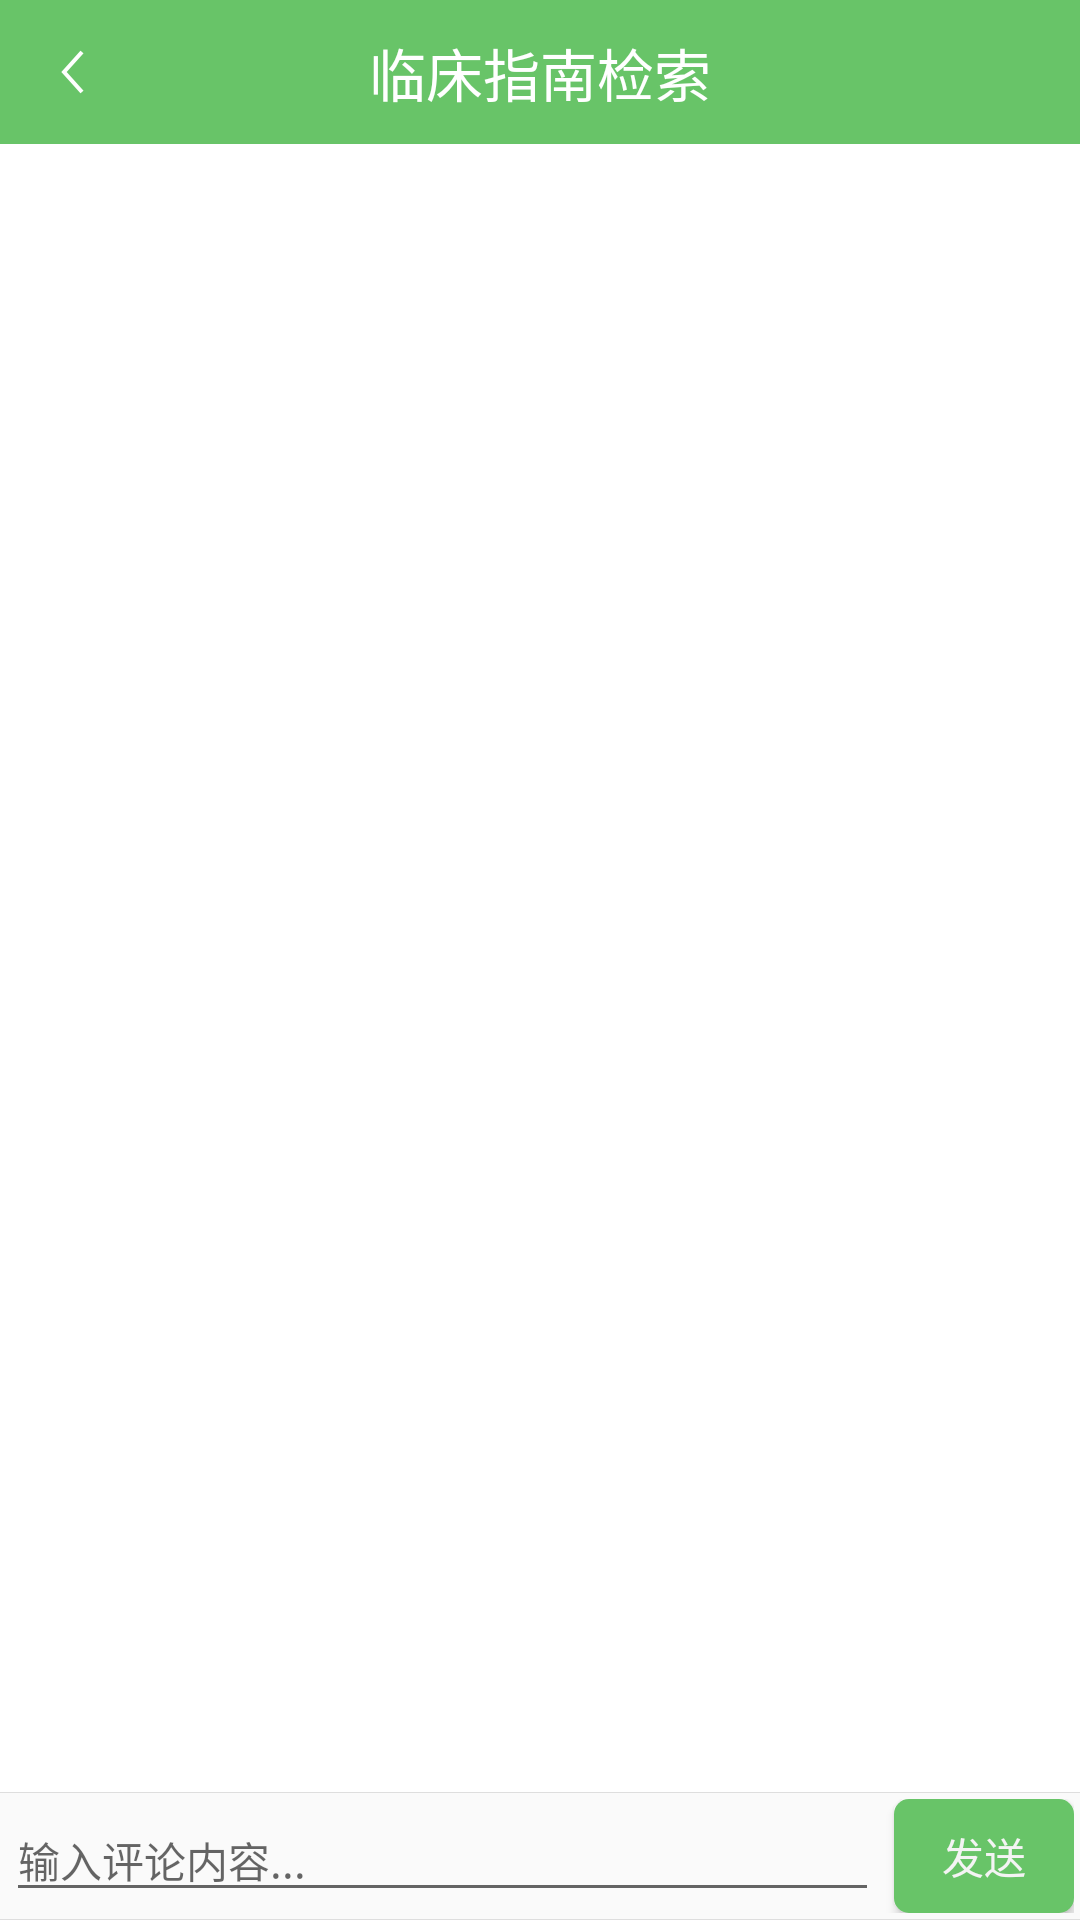

Produce the Android XML layout that renders to this screen, including the resource entries it uses.
<!-- AndroidManifest.xml: application theme AppTheme -->
<!-- res/layout/activity_comment.xml -->
<?xml version="1.0" encoding="utf-8"?>
<LinearLayout xmlns:android="http://schemas.android.com/apk/res/android"
              android:layout_width="match_parent"
              android:layout_height="match_parent"
              android:orientation="vertical">

    <include layout="@layout/common_toolbar"/>

    <LinearLayout
        android:layout_width="match_parent"
        android:layout_height="match_parent"
        android:layout_weight="1"
        android:background="@android:color/white"
        android:orientation="vertical">

        <ListView
            android:id="@+id/comment_listView"
            android:layout_width="match_parent"
            android:layout_height="match_parent"/>

    </LinearLayout>

    <View style="@style/app_style_view_split_hori_gray"/>

    <LinearLayout
        android:layout_width="match_parent"
        android:layout_height="38dp"
        android:layout_margin="2dp"
        android:gravity="center_vertical"
        android:orientation="horizontal">

        <EditText
            android:id="@+id/content_et"
            android:layout_width="match_parent"
            android:layout_height="wrap_content"
            android:layout_weight="1"
            android:hint="输入评论内容..."
            android:textSize="14sp"/>

        <Button
            android:id="@+id/send_btn"
            android:layout_width="60dp"
            android:layout_height="38dp"
            android:layout_marginLeft="5dp"
            android:background="@drawable/common_selector_btn"
            android:text="发送"
            android:textColor="@color/app_bg_gray"/>
    </LinearLayout>

    <View style="@style/app_style_view_split_hori_gray"/>

</LinearLayout>
<!-- res/layout/common_toolbar.xml (included above) -->
<?xml version="1.0" encoding="utf-8"?>
<RelativeLayout xmlns:android="http://schemas.android.com/apk/res/android"
    android:layout_width="match_parent"
    android:layout_height="@dimen/toolbar_height"
    android:background="@color/colorPrimary">

    <ImageButton
        android:id="@+id/back_btn"
        android:layout_width="@dimen/toolbar_height"
        android:layout_height="@dimen/toolbar_height"
        android:layout_alignParentLeft="true"
        android:layout_alignParentStart="true"
        android:background="@android:color/transparent"
        android:padding="14dp"
        android:scaleType="center"
        android:src="@mipmap/ic_back" />

    <TextView
        android:id="@+id/title_tv"
        android:layout_width="wrap_content"
        android:layout_height="wrap_content"
        android:layout_centerInParent="true"
        android:text="@string/app_name"
        android:textColor="@android:color/white"
        android:textSize="19sp" />

    <TextView
        android:id="@+id/right_tv"
        android:layout_width="wrap_content"
        android:layout_height="wrap_content"
        android:layout_alignParentRight="true"
        android:layout_centerVertical="true"
        android:visibility="gone"
        android:layout_marginRight="15dp"
        android:text=""
        android:textColor="@android:color/white"
        android:textSize="15.2sp" />

</RelativeLayout>
<!-- resources referenced by this layout -->
<resources>
  <color name="app_bg_gray">#fff4f4f4</color>
  <color name="colorPrimary">#68c468</color>
  <dimen name="toolbar_height">48.0dip</dimen>
  <!-- drawable common_selector_btn (drawable) -->
  <?xml version="1.0" encoding="utf-8"?>
  <selector xmlns:android="http://schemas.android.com/apk/res/android">
      <item android:state_pressed="true">
          <shape>
              <corners android:radius="5dp" />
              <solid android:color="@color/colorPrimary" />
              <stroke android:width="0dp" />
          </shape>
      </item>
      <item android:state_enabled="false">
          <shape>
              <corners android:radius="5dp" />
              <solid android:color="@color/app_color_gray" />
              <stroke android:width="0dp" />
          </shape>
      </item>
      <item>
          <shape>
              <corners android:radius="5dp" />
              <solid android:color="@color/colorPrimary" />
              <stroke android:width="0dp" />
          </shape>
      </item>
  </selector>
  <!-- mipmap ic_back: png bitmap (mipmap-xxhdpi, 455 bytes) -->
  <string name="app_name">临床指南检索</string>
  <style name="app_style_view_split_hori_gray">
          <item name="android:layout_width">match_parent</item>
          <item name="android:layout_height">1.0px</item>
          <item name="android:background">#ffdedede</item>
      </style>
  <style name="AppTheme" parent="Theme.AppCompat.Light.NoActionBar">
          
          <item name="colorPrimary">@color/colorPrimary</item>
          <item name="colorPrimaryDark">@color/colorPrimaryDark</item>
          <item name="colorAccent">@color/colorAccent</item>
          
      </style>
  <color name="app_color_gray">#666666</color>
  <color name="colorPrimaryDark">#68c468</color>
  <color name="colorAccent">#68c468</color>
</resources>
